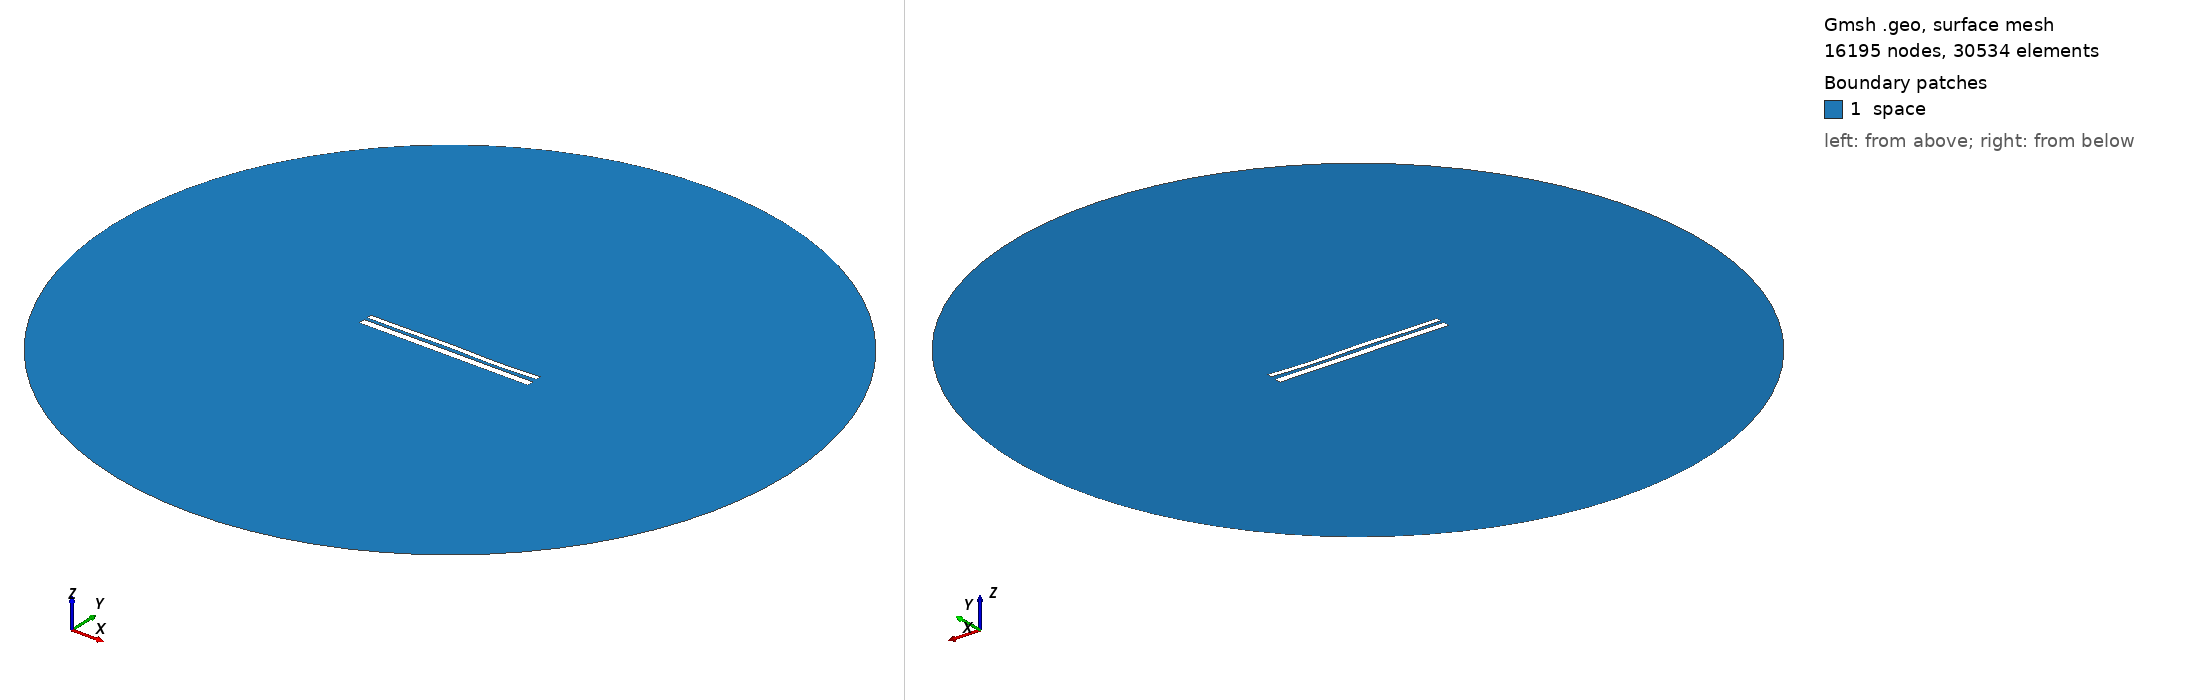

Gmsh geometry script, surface-meshed: 16195 nodes, 30534 surface elements. Boundary patches (legend numbers): 1 space. Left view from above one corner, right view from below the opposite corner. Legend entries are the model's physical surfaces. The drawing asked Gmsh for element sizes between 1% and 20% of the model's largest extent; the script's own settings can give other sizes.

=== 1285.geo (drawn) ===
//---------------------------------------
// Geometry kernel
//---------------------------------------

SetFactory("OpenCASCADE");



//---------------------------------------
// Parameters of the geometry
//---------------------------------------

// Overetch of the upper plate
overetch = 0.375;

// Distance between the plates
distance = 1.5;

// Discretization over the x axis (for the deformation)
nx = 50; 

// Length of the plate
L = 100 - overetch; 

// Number of modes
n = 4; 

// 1st mode coefficient
coeff(1) = 0.15;
beta(1) = 0.596864 * 3.1415926535 / L;

// 2nd mode coefficient
coeff(2) = 0.0;
beta(2) = 1.49418 * 3.1415926535 / L;

// 3rd mode coefficient
coeff(3) = 0.15;
beta(3) = 2.50025 * 3.1415926535 / L;

// 4th mode coefficient
coeff(4) = -0.15;
beta(4) = 3.49999 * 3.1415926535 / L;



//---------------------------------------
// Upper plate (deformed rectangle)
//---------------------------------------

// Coordiantes of the upper plate
xmin = -50;
xmax = 50 - overetch;

// Height of the upper plate
yheight = 4 - 2 * overetch;

// Indexes of the points
UpperID[] = {};
LowerID[] = {};
LeftID[] = {};
RightID[] = {};

// Point index
p = 1;

// Horizontal edges
For i In {1:nx}
    x = xmin + (i-1)*(xmax - xmin)/(nx-1);

    y_bottom = distance / 2 + overetch;
    For j In {1:n}
        C = (Cosh(beta(j)*L) + Cos(beta(j)*L)) / (Sinh(beta(j)*L) + Sin(beta(j)*L));
        y_bottom  = y_bottom + coeff(j) * (Cosh(beta(j)*(x+50)) - Cos(beta(j)*(x+50)) - C * (Sinh(beta(j)*(x+50)) - Sin(beta(j)*(x+50))));
    EndFor

    y_top = y_bottom + yheight;

    Point(p) = {x, y_top, 0, 1.0};
    UpperID[i] = p;
    p = p + 1;

    Point(p) = {x, y_bottom, 0, 1.0};
    LowerID[i] = p;
    p = p + 1;
EndFor

// Create point lists
UpperPts[] = {}; LowerPts[] = {};
For i In {1:nx}
  UpperPts[] += {UpperID[i]};
  LowerPts[] += {LowerID[i]};
EndFor

// Build splines
Spline(1) = {UpperPts[]};
Spline(2) = {LowerPts[]};
Line(3) = {LowerPts[nx-1], UpperPts[nx-1]};
Line(4) = {LowerPts[0], UpperPts[0]};

// Build the plane surface
Curve Loop(1) = {2, 3, -1, -4};
Plane Surface(1) = {1};



//---------------------------------------
// Lower plate (rectangle)
//---------------------------------------

// Vertices
Point(1001) = {-50, -1, 0, 1.0};
Point(1002) = { 50, -1, 0, 1.0};
Point(1003) = { 50,  -5, 0, 1.0};
Point(1004) = {-50,  -5, 0, 1.0};

// Edges
Line(5) = {1001, 1002};
Line(6) = {1002, 1003};
Line(7) = {1003, 1004};
Line(8) = {1004, 1001};

// Plane surface
Line Loop(2) = {5, 6, 7, 8};
Plane Surface(2) = {2}; 



//---------------------------------------
// Outer (fictious) boundary
//---------------------------------------

// Points
Point(1005) = {0, 0, 0};       // Center
Point(1006) = {200, 0, 0};     // Start point
Point(1007) = {0, 200, 0};     // 90 degrees
Point(1008) = {-200, 0, 0};    // 180 degrees
Point(1009) = {0, -200, 0};    // 270 degrees

// Circle arcs (each needs start, center, end)
Circle(9) = {1006, 1005, 1007};
Circle(10) = {1007, 1005, 1008};
Circle(11) = {1008, 1005, 1009};
Circle(12) = {1009, 1005, 1006};

// Plane surface for the entire domain
Curve Loop(3) = {9, 10, 11, 12};
Surface(3) = {3};

// Subtract the plates from the whole domain to obtain the actual domain where we want to solve the equations
BooleanDifference{ Surface{3}; Delete; }{ Surface{1}; Surface{2}; Delete; }




//---------------------------------------
// Transfinite Lines/Curves
//---------------------------------------

// Set the number of points on the boundaries
r = 12;
d = 0.15;

// Plates
Transfinite Curve {1} = 50*r/4 Using Progression 1;
Transfinite Line {2} = 50*r Using Progression 1;
Transfinite Curve {3, 4} = 2*r Using Progression 1+d;
Transfinite Line {5} = 50*r Using Progression 1;
Transfinite Line {7} = 50*r/4 Using Progression 1;
Transfinite Line {6} = 2*r Using Progression 1+d;
Transfinite Line {8} = 2*r Using Progression 1-d;

// Outer boundary
Transfinite Line {9, 10, 11, 12} = 20 Using Progression 1;



//---------------------------------------
// Physical groups
//---------------------------------------                

// Physical curves (boundaries)
Physical Line("force_segment", 10) = {2};
Physical Line("upper_plate", 11) = {1, 3, 4};
Physical Line("lower_plate", 12) = {5, 6, 7, 8};
Physical Line("boundary", 20) = {9, 10, 11, 12};

// Physical Surfaces
Physical Surface("space", 30) = {3};



//---------------------------------------
// 6. Generate the Mesh
//---------------------------------------

// 2D mesh generation
Mesh 2;
